Dataset: images (GitHub, strongerok/Molokanov_BVT1801_diploma). Classes: bad areas, good areas.

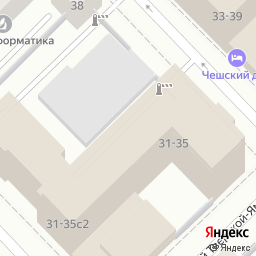
Label: bad areas

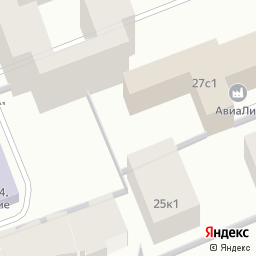
Label: good areas

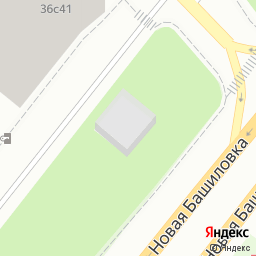
Label: bad areas

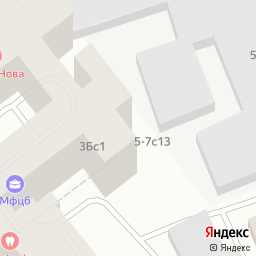
Label: good areas

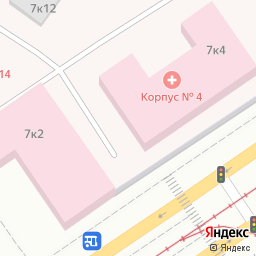
Label: bad areas

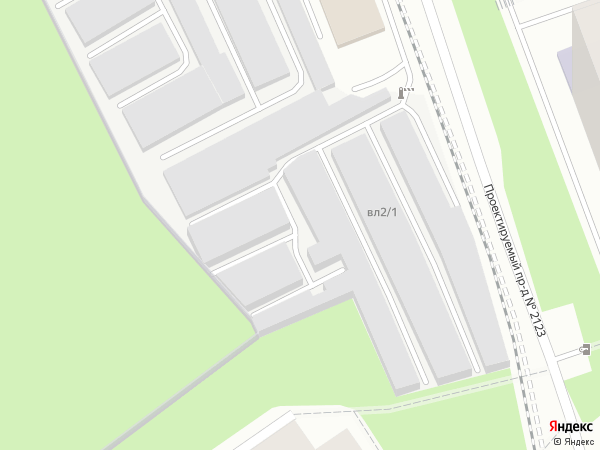
Label: good areas
